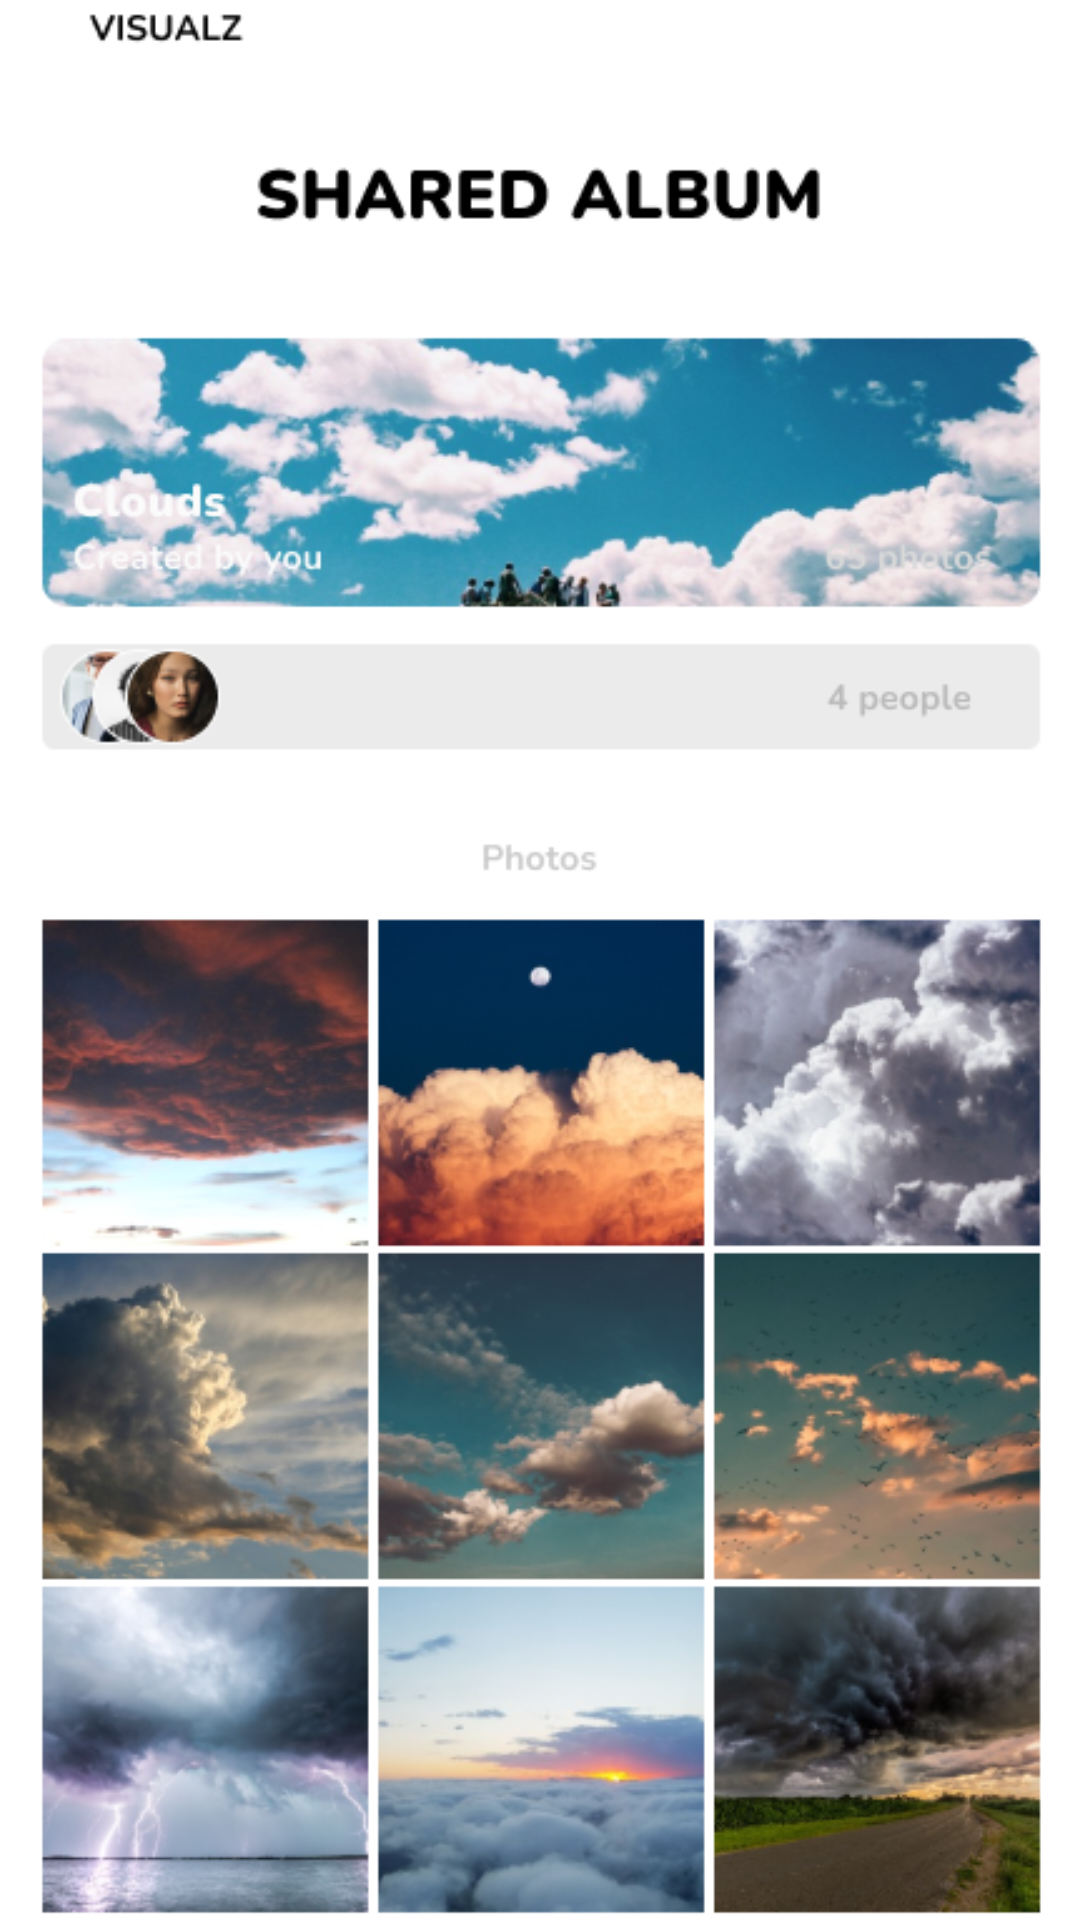

This screen was rendered from an Android layout file. Write that file and the resources it references.
<!-- AndroidManifest.xml: application theme Theme.EOnline -->
<!-- res/layout/activity_cloud.xml -->
<?xml version="1.0" encoding="utf-8"?>
<androidx.constraintlayout.widget.ConstraintLayout xmlns:android="http://schemas.android.com/apk/res/android"
    xmlns:app="http://schemas.android.com/apk/res-auto"
    xmlns:tools="http://schemas.android.com/tools"
    android:layout_width="match_parent"
    android:layout_height="match_parent"
    tools:context=".cloud">

    <ImageView
        android:id="@+id/imageView10"
        android:layout_width="wrap_content"
        android:layout_height="wrap_content"
        app:layout_constraintBottom_toBottomOf="parent"
        app:layout_constraintEnd_toEndOf="parent"
        app:layout_constraintStart_toStartOf="parent"
        app:layout_constraintTop_toTopOf="parent"
        app:srcCompat="@drawable/cloud1" />
</androidx.constraintlayout.widget.ConstraintLayout>
<!-- resources referenced by this layout -->
<resources>
  <!-- drawable cloud1: png bitmap (drawable, 490689 bytes) -->
  <style name="Theme.EOnline" parent="Theme.MaterialComponents.DayNight.DarkActionBar">
          
          <item name="colorPrimary">@color/blue</item>
          <item name="colorPrimaryVariant">@color/purple_700</item>
          <item name="colorOnPrimary">@color/white</item>
          
          <item name="colorSecondary">@color/teal_200</item>
          <item name="colorSecondaryVariant">@color/teal_700</item>
          <item name="colorOnSecondary">@color/black</item>
          
          <item name="android:statusBarColor" tools:targetApi="l">?attr/colorPrimaryVariant</item>
          
      </style>
  <color name="blue"> #2196F3</color>
  <color name="purple_700">#FF3700B3</color>
  <color name="white">#FFFFFFFF</color>
  <color name="teal_200">#FF03DAC5</color>
  <color name="teal_700">#FF018786</color>
  <color name="black">#FF000000</color>
</resources>
